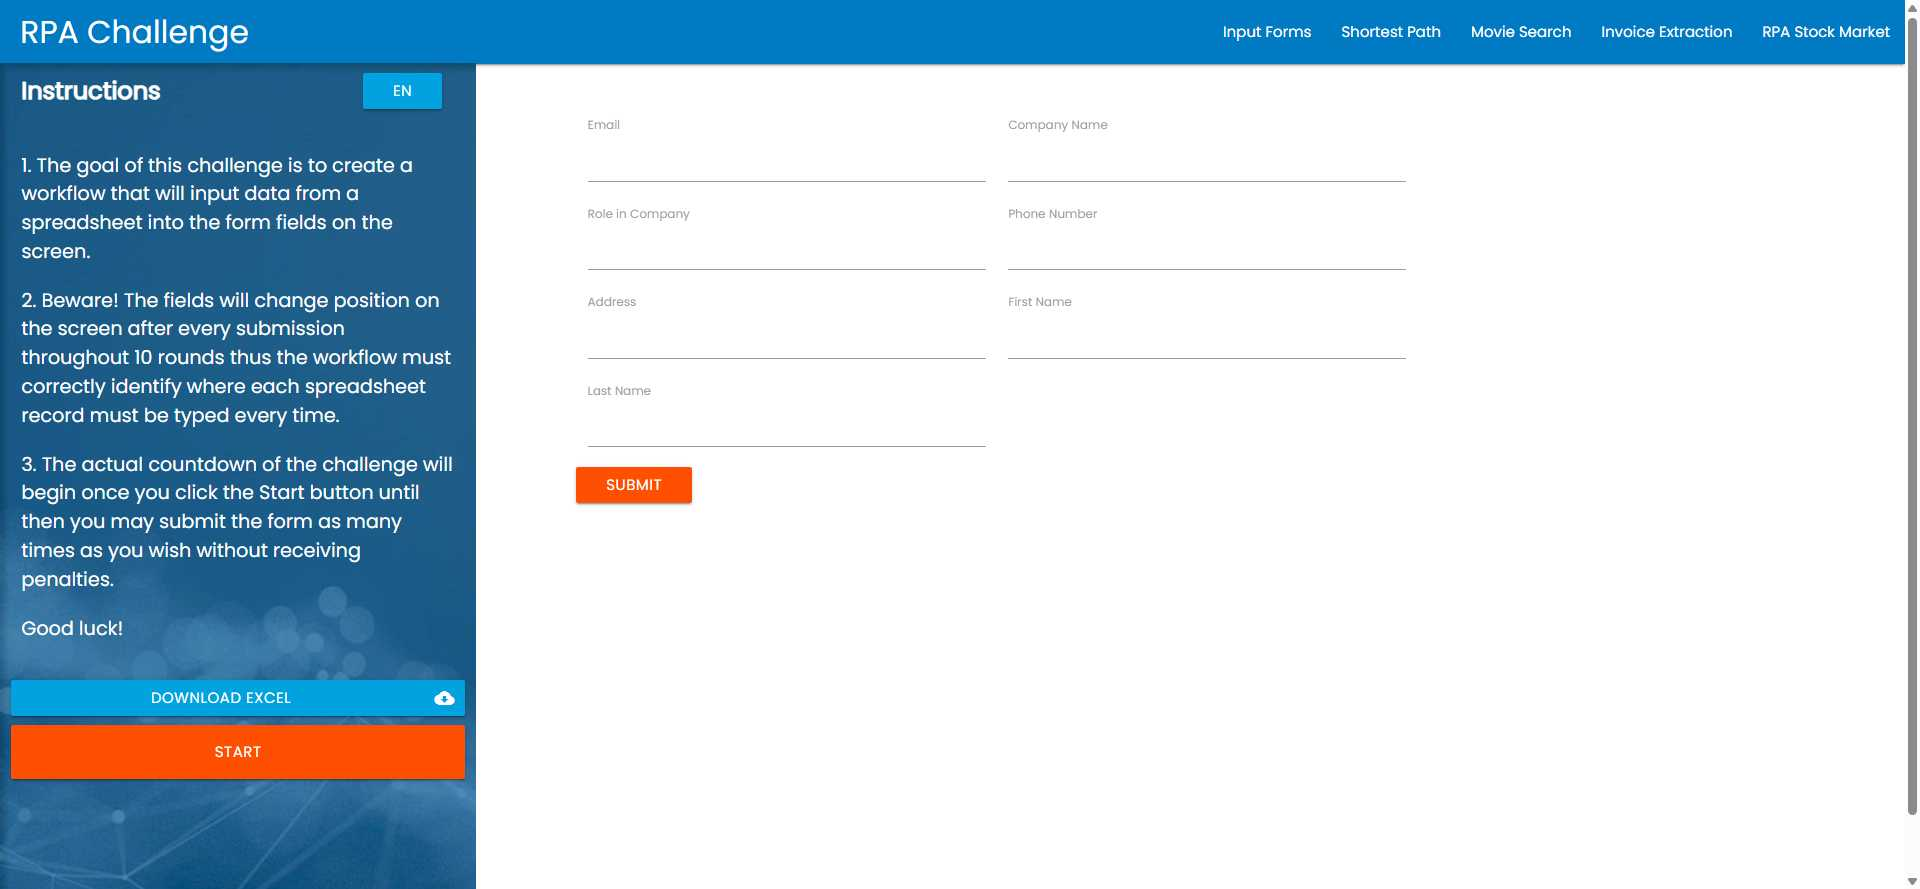
Workflow: Main

Step 1: Chrome Rpa Challenge in window 'Rpa Challenge' (chrome.exe)
